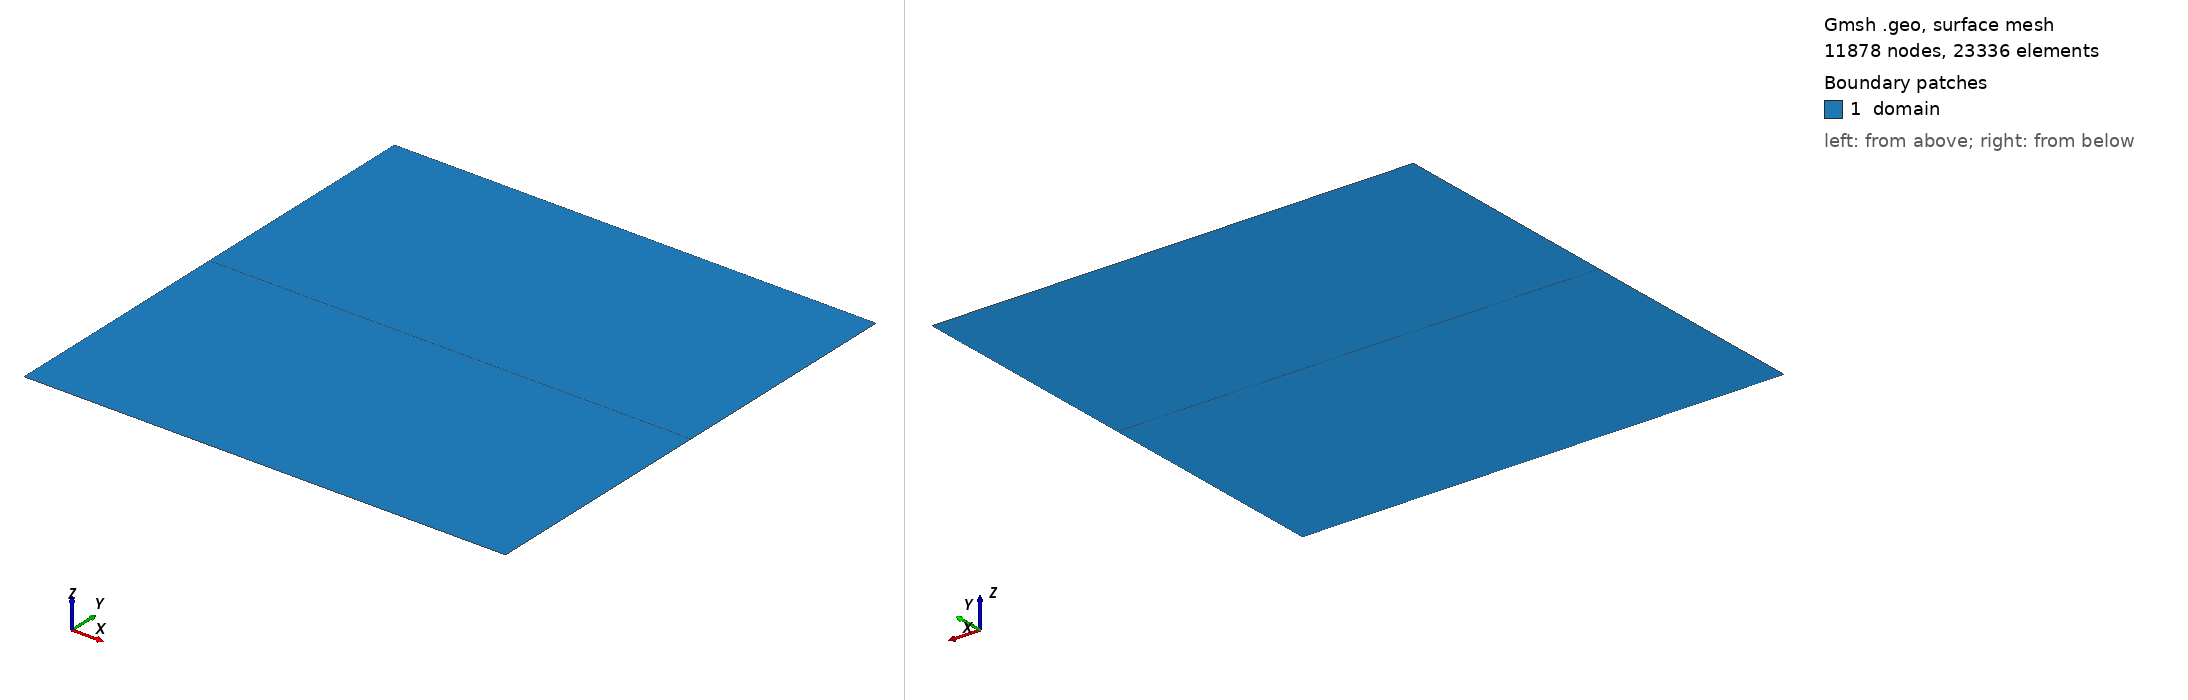

Gmsh geometry script, surface-meshed: 11878 nodes, 23336 surface elements. Boundary patches (legend numbers): 1 domain. Left view from above one corner, right view from below the opposite corner. Legend entries are the model's physical surfaces. The drawing asked Gmsh for element sizes between 1% and 20% of the model's largest extent; the script's own settings can give other sizes.

=== mesh.geo (drawn) ===
//// Parameters
// Mesh refinement
DefineConstant[ N = {100, Name "Parameters/N"}];

// Geometry
L = 1.0;
// Half crack length
a = 0.05;
// Crack orientation
alpha = 0 * Pi/180;
// Numerical
h = L/N;
h_crack = h/100;

//// Points
// Bot
Point(11) = {-L/2, -L/2, 0, h};
Point(12) = { L/2, -L/2, 0, h};
Point(13) = { L/2, 0, 0, h};			      	// Mid right node
Point(14) = { a*Cos(alpha), a*Sin(alpha), 0, h_crack}; 	// Left crack tip
Point(15) = {-a*Cos(alpha),-a*Sin(alpha), 0, h_crack}; 	// Right crack tip
Point(16) = {-L/2, 0, 0, h};     			// Mid left node
// Top
Point(21) = {-L/2, L/2, 0, h};
Point(22) = { L/2, L/2, 0, h};
// Point(13) = { L/2, 0, 0, h};				// Mid right node
// Point(14) = { a*Cos(alpha), a*Sin(alpha), 0, h}; 	// Left crack tip
// Point(15) = {-a*Cos(alpha),-a*Sin(alpha), 0, h}; 	// Right crack tip
// Point(16) = {-L/2, 0, 0, h};      			// Mid left node

//// Lines
// Bot
Line(11) = {11, 12};
Line(12) = {12, 13};
Line(13) = {13, 14};
Line(14) = {14, 15}; // Bot crack line
Line(15) = {15, 16};
Line(16) = {16, 11};
// // Top
Line(21) = {21, 22};
Line(22) = {22, 13};
// // Line(13)
Line(24) = {14, 15}; // Top crack line
// Line(15);
Line(26) = {16, 21};


//// Surfaces
// Bot
Curve Loop(1) = {11, 12, 13, 14, 15, 16};
Plane Surface(1) = {1};
// Top
Curve Loop(2) = {21, 22, 13, 24, 15, 26};
Plane Surface(2) = {2};

//// Physical groups
// Domain
Physical Surface("domain", 21) = {1, 2};
// Boundaries
Physical Curve("bot", 11) = {11};
Physical Curve("top", 12) = {21};
// Crack
Physical Curve("crack", 13) = {14, 24};
